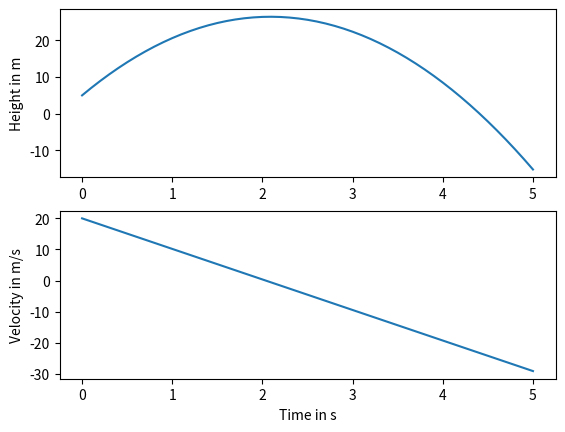

This chart was generated by the following Python code:
import math
import numpy
import scipy
import matplotlib.pyplot

def forward_euler():
    h = 0.1 # s
    g = 9.81 # m / s2

    num_steps = 50

    t = numpy.zeros(num_steps + 1)
    x = numpy.zeros(num_steps + 1)
    v = numpy.zeros(num_steps + 1)
    x[0] = 5.0
    v[0] = 20.0

    for step in range(num_steps):
        t[step + 1] = t[step]+h
        x[step + 1] = x[step]+v[step]*h
        v[step + 1] = v[step]-9.81*h
    return t, x, v

t, x, v = forward_euler()

#@show_plot # Remove this line when running locally
def plot_me():
    axes_height = matplotlib.pyplot.subplot(211)
    matplotlib.pyplot.plot(t, x)
    axes_velocity = matplotlib.pyplot.subplot(212)
    matplotlib.pyplot.plot(t, v)
    axes_height.set_ylabel('Height in m')
    axes_velocity.set_ylabel('Velocity in m/s')
    axes_velocity.set_xlabel('Time in s')
    # Uncomment the line below when running locally.
    matplotlib.pyplot.show() 

plot_me()
